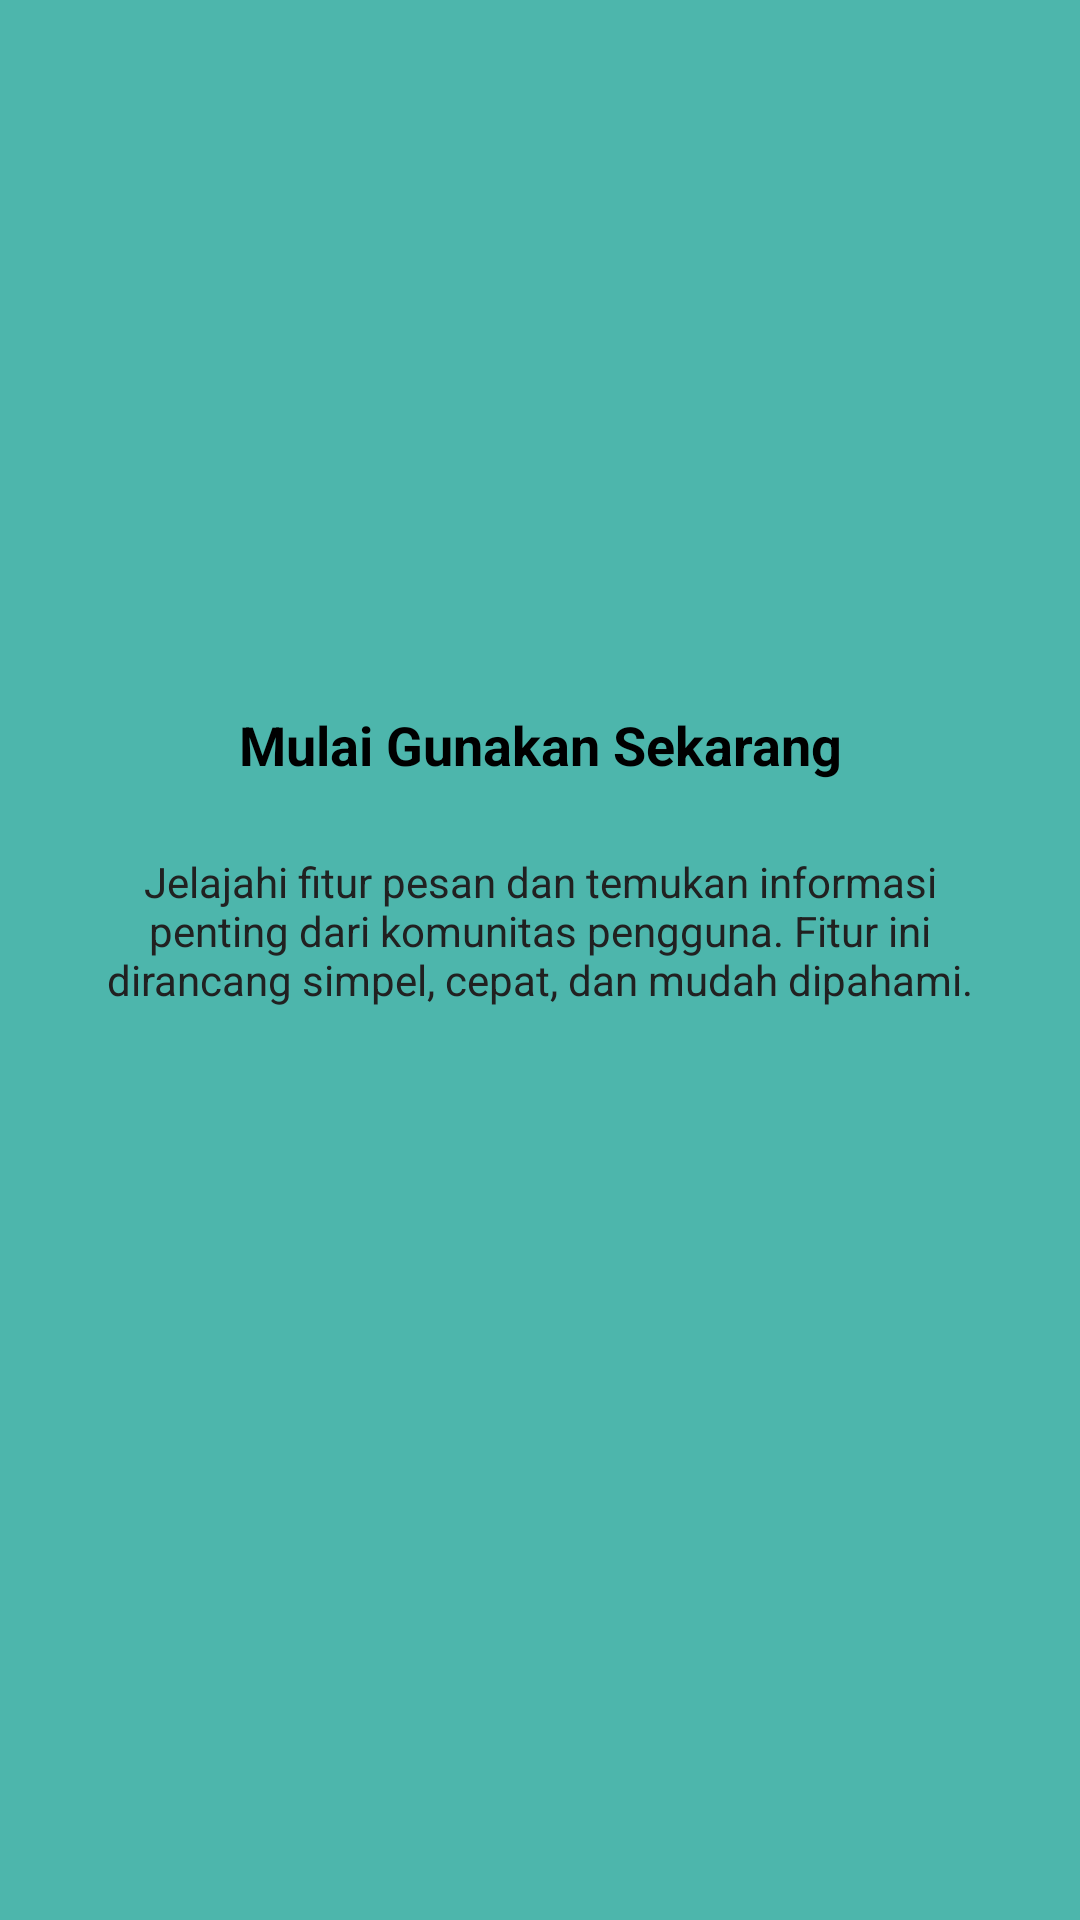

Layout XML and referenced resources for this Android screen:
<!-- AndroidManifest.xml: application theme Theme.Rizky3TIB -->
<!-- res/layout/fragment_tutorial3.xml -->
<?xml version="1.0" encoding="utf-8"?>
<androidx.constraintlayout.widget.ConstraintLayout xmlns:android="http://schemas.android.com/apk/res/android"
    xmlns:app="http://schemas.android.com/apk/res-auto"
    android:layout_width="match_parent"
    android:layout_height="match_parent"
    android:background="#4DB6AC"
    android:padding="24dp">

    <ImageView
        android:id="@+id/ivLogo3"
        android:layout_width="80dp"
        android:layout_height="80dp"
        android:layout_marginTop="100dp"
        android:contentDescription="Logo"
        android:src="@mipmap/ic_launcher_round"
        app:layout_constraintEnd_toEndOf="parent"
        app:layout_constraintStart_toStartOf="parent"
        app:layout_constraintTop_toTopOf="parent" />

    <TextView
        android:id="@+id/tvTitle3"
        android:layout_width="0dp"
        android:layout_height="wrap_content"
        android:layout_marginTop="32dp"
        android:gravity="center"
        android:text="Mulai Gunakan Sekarang"
        android:textColor="@android:color/black"
        android:textSize="18sp"
        android:textStyle="bold"
        app:layout_constraintEnd_toEndOf="parent"
        app:layout_constraintStart_toStartOf="parent"
        app:layout_constraintTop_toBottomOf="@id/ivLogo3" />

    <TextView
        android:id="@+id/tvDesc3"
        android:layout_width="0dp"
        android:layout_height="wrap_content"
        android:layout_marginTop="24dp"
        android:gravity="center"
        android:text="Jelajahi fitur pesan dan temukan informasi penting dari komunitas pengguna. Fitur ini dirancang simpel, cepat, dan mudah dipahami."
        android:textColor="#212121"
        android:textSize="14sp"
        app:layout_constraintEnd_toEndOf="parent"
        app:layout_constraintStart_toStartOf="parent"
        app:layout_constraintTop_toBottomOf="@id/tvTitle3" />

</androidx.constraintlayout.widget.ConstraintLayout>
<!-- resources referenced by this layout -->
<resources>
  <style name="Theme.Rizky3TIB" parent="Base.Theme.Rizky3TIB" />
  <style name="Base.Theme.Rizky3TIB" parent="Theme.Material3.DayNight.NoActionBar">
          
          
      </style>
</resources>
